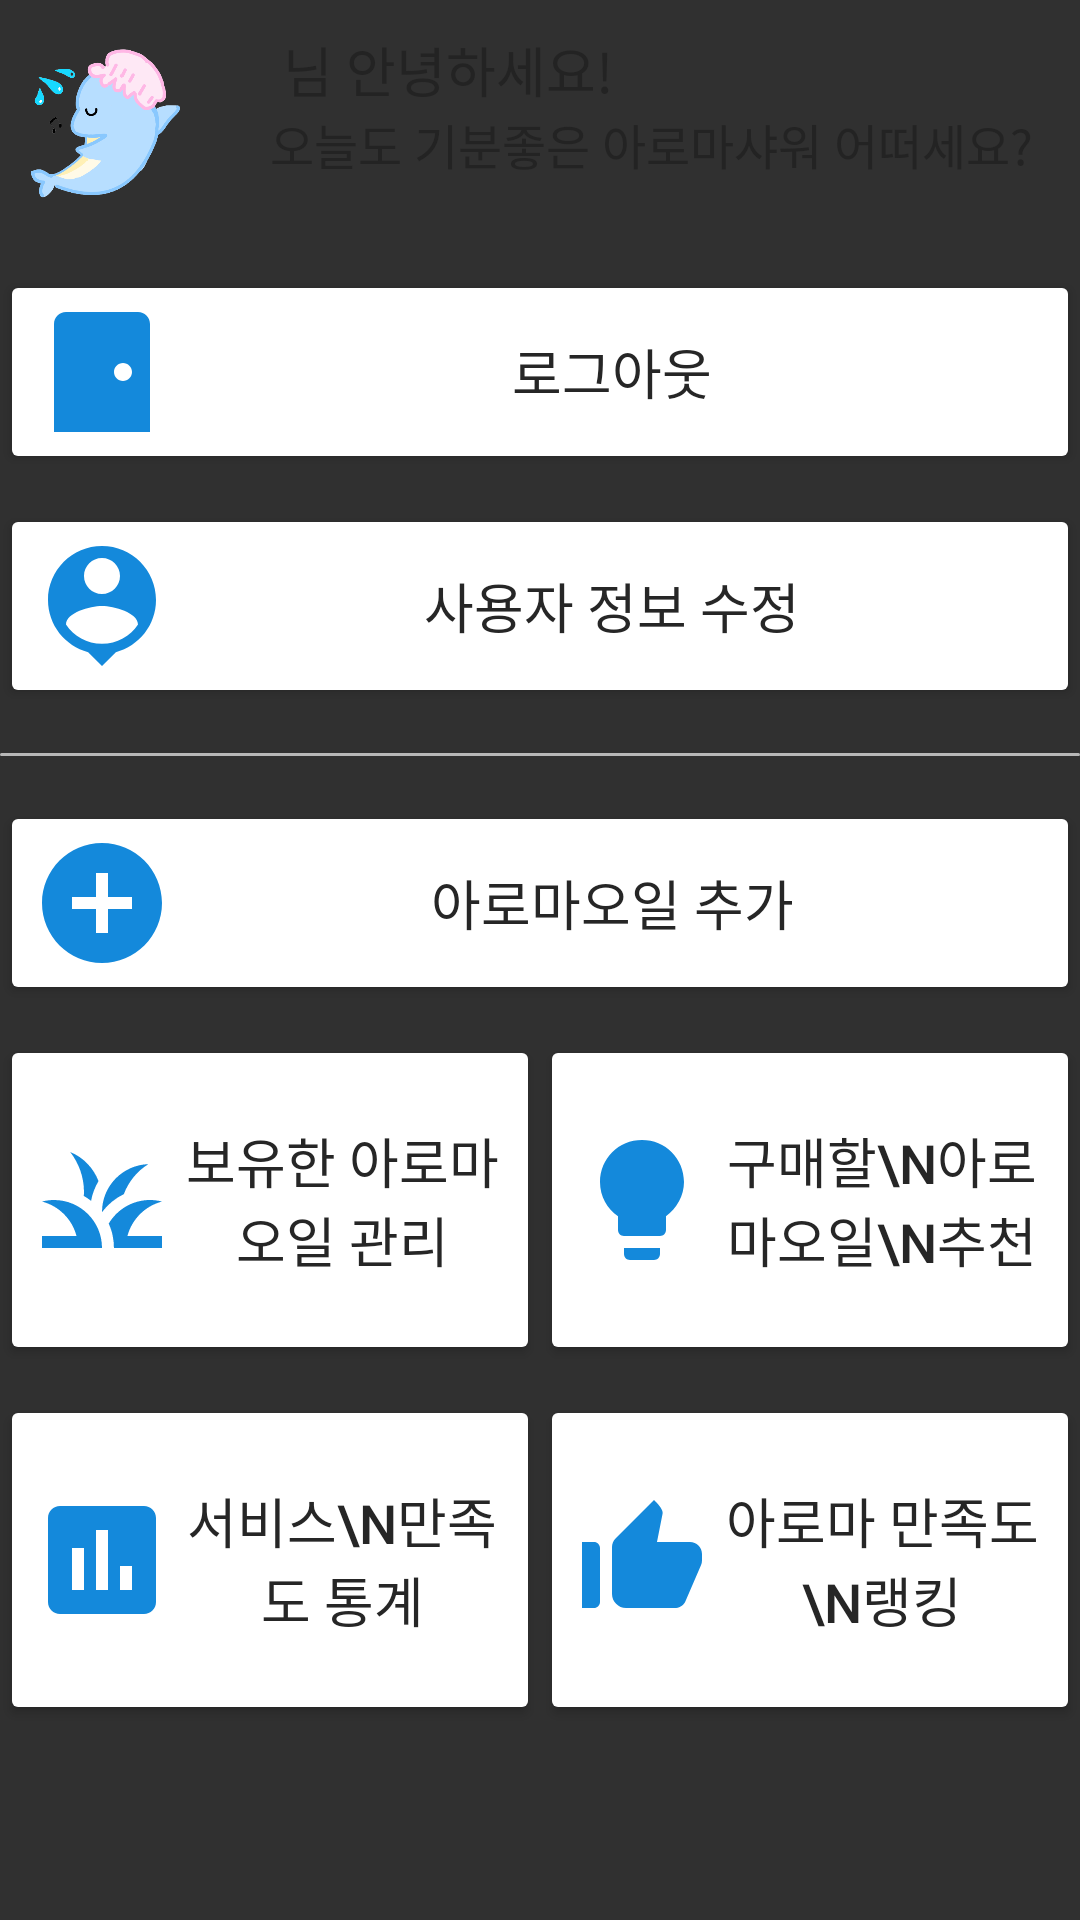

Android layout source for this screen:
<!-- AndroidManifest.xml: application theme Theme.AppCompat.NoActionBar -->
<!-- res/layout/fragment_notifications.xml -->
<?xml version="1.0" encoding="utf-8"?>
<LinearLayout xmlns:android="http://schemas.android.com/apk/res/android"
    xmlns:app="http://schemas.android.com/apk/res-auto"
    xmlns:tools="http://schemas.android.com/tools"
    android:layout_width="match_parent"
    android:layout_height="match_parent"
    android:layout_marginLeft="40dp"
    android:layout_marginTop="80dp"
    android:layout_marginRight="40dp"
    android:layout_marginBottom="80dp"
    android:orientation="vertical"
    tools:context=".ui.notifications.NotificationsFragment">


    <LinearLayout
        android:layout_width="match_parent"
        android:layout_height="wrap_content"
        android:layout_marginTop="10dp"
        android:layout_marginBottom="10dp"
        android:orientation="horizontal">

        <ImageView
            android:layout_width="70dp"
            android:layout_height="70dp"
            android:layout_marginRight="20dp"
            android:src="@drawable/logo2" />

        <LinearLayout
            android:layout_width="match_parent"
            android:layout_height="match_parent"
            android:layout_weight="1"
            android:orientation="vertical">

            <LinearLayout
                android:layout_width="match_parent"
                android:layout_height="wrap_content"
                android:orientation="horizontal">

                <TextView
                    android:id="@+id/textView_username"
                    android:layout_width="wrap_content"
                    android:layout_height="wrap_content"
                    android:text=""
                    android:textColor="@color/colorPrimaryText"
                    android:textSize="18dp"
                    android:textStyle="bold" />

                <TextView
                    android:layout_width="wrap_content"
                    android:layout_height="wrap_content"
                    android:text=" 님 안녕하세요!"
                    android:textColor="#232323"
                    android:textSize="18dp" />
            </LinearLayout>

            <TextView
                android:layout_width="wrap_content"
                android:layout_height="wrap_content"
                android:layout_marginBottom="18dp"
                android:text="오늘도 기분좋은 아로마샤워 어떠세요?"
                android:textColor="#232323"
                android:textSize="16dp" />

        </LinearLayout>

    </LinearLayout>

    <Button
        android:id="@+id/btn_logout"
        android:layout_width="match_parent"
        android:layout_height="wrap_content"
        android:layout_marginBottom="10dp"
        android:backgroundTint="#FFFFFF"
        android:drawableLeft="@drawable/ic_baseline_sensor_door_48"
        android:padding="10dp"
        android:text="로그아웃"
        android:textColor="#262626"
        android:textSize="18dp" />

    <Button
        android:id="@+id/btn_update_userinfo"
        android:layout_width="match_parent"
        android:layout_height="wrap_content"
        android:layout_marginBottom="10dp"
        android:backgroundTint="#FFFFFF"
        android:drawableLeft="@drawable/ic_baseline_person_pin_24"
        android:padding="10dp"
        android:text="사용자 정보 수정"
        android:textColor="#262626"

        android:textSize="18dp" />


    <ImageView
        android:layout_width="match_parent"
        android:layout_height="1dp"
        android:layout_marginTop="5dp"
        android:layout_marginBottom="5dp"
        android:src="@drawable/simple_line"
        app:layout_constraintBottom_toBottomOf="parent"
        app:layout_constraintTop_toTopOf="parent" />

    <Button
        android:id="@+id/btn_add_aroma_item"
        android:layout_width="match_parent"
        android:layout_height="wrap_content"
        android:layout_marginTop="10dp"
        android:layout_marginBottom="10dp"
        android:backgroundTint="#FFFFFF"
        android:drawableLeft="@drawable/ic_baseline_add_circle_48"
        android:padding="10dp"
        android:text="아로마오일 추가"
        android:textColor="#262626"
        android:textSize="18dp" />

    <LinearLayout
        android:layout_width="match_parent"
        android:layout_height="wrap_content"
        android:orientation="horizontal">

    <Button
        android:id="@+id/selectUserAroma"
        android:layout_width="match_parent"
        android:layout_height="110dp"
        android:layout_weight="1"
        android:layout_marginBottom="10dp"
        android:backgroundTint="#FFFFFF"
        android:drawableLeft="@drawable/ic_baseline_grass_24"
        android:padding="10dp"
        android:text="보유한 아로마오일 관리"
        android:textColor="#262626"
        android:textSize="18dp" />
    <Button
        android:id="@+id/purchaseAroma"
        android:layout_width="match_parent"
        android:layout_height="110dp"
        android:layout_weight="1"
        android:backgroundTint="#FFFFFF"
        android:drawableLeft="@drawable/ic_baseline_lightbulb_48"
        android:padding="10dp"
        android:layout_marginBottom="10dp"
        android:text="구매할\n아로마오일\n추천"
        android:textColor="#262626"
        android:textSize="18dp" />
</LinearLayout>


    <LinearLayout
        android:layout_width="match_parent"
        android:layout_height="match_parent"
        android:orientation="horizontal">

        <Button
            android:id="@+id/selectUserScore"
            android:layout_width="match_parent"
            android:layout_height="110dp"
            android:layout_weight="1"
            android:backgroundTint="#FFFFFF"
            android:drawableLeft="@drawable/ic_baseline_insert_chart_24"
            android:padding="10dp"
            android:text="서비스\n만족도 통계"
            android:textColor="#262626"
            android:textSize="18dp" />

        <Button
            android:id="@+id/aromaRanking"
            android:layout_width="match_parent"
            android:layout_height="110dp"
            android:layout_weight="1"
            android:backgroundTint="#FFFFFF"
            android:drawableLeft="@drawable/ic_baseline_thumb_up_alt_48"
            android:padding="10dp"
            android:text="아로마 만족도\n랭킹"
            android:textColor="#262626"
            android:textSize="18dp" />
    </LinearLayout>


</LinearLayout>
<!-- resources referenced by this layout -->
<resources>
  <color name="colorPrimaryText">#548DDC</color>
  <!-- drawable ic_baseline_add_circle_48 (drawable) -->
  <vector android:height="48dp" android:tint="#1489DB"
      android:viewportHeight="24" android:viewportWidth="24"
      android:width="48dp" xmlns:android="http://schemas.android.com/apk/res/android">
      <path android:fillColor="@android:color/white" android:pathData="M12,2C6.48,2 2,6.48 2,12s4.48,10 10,10 10,-4.48 10,-10S17.52,2 12,2zM17,13h-4v4h-2v-4L7,13v-2h4L11,7h2v4h4v2z"/>
  </vector>
  <!-- drawable ic_baseline_insert_chart_24 (drawable) -->
  <vector android:height="48dp" android:tint="#1489DB"
      android:viewportHeight="24" android:viewportWidth="24"
      android:width="48dp" xmlns:android="http://schemas.android.com/apk/res/android">
      <path android:fillColor="@android:color/white" android:pathData="M19,3L5,3c-1.1,0 -2,0.9 -2,2v14c0,1.1 0.9,2 2,2h14c1.1,0 2,-0.9 2,-2L21,5c0,-1.1 -0.9,-2 -2,-2zM9,17L7,17v-7h2v7zM13,17h-2L11,7h2v10zM17,17h-2v-4h2v4z"/>
  </vector>
  <!-- drawable ic_baseline_lightbulb_48 (drawable) -->
  <vector android:height="48dp" android:tint="#1489DB"
      android:viewportHeight="24" android:viewportWidth="24"
      android:width="48dp" xmlns:android="http://schemas.android.com/apk/res/android">
      <path android:fillColor="@android:color/white" android:pathData="M9,21c0,0.5 0.4,1 1,1h4c0.6,0 1,-0.5 1,-1v-1L9,20v1zM12,2C8.1,2 5,5.1 5,9c0,2.4 1.2,4.5 3,5.7L8,17c0,0.5 0.4,1 1,1h6c0.6,0 1,-0.5 1,-1v-2.3c1.8,-1.3 3,-3.4 3,-5.7 0,-3.9 -3.1,-7 -7,-7z"/>
  </vector>
  <!-- drawable ic_baseline_person_pin_24 (drawable) -->
  <vector android:height="48dp" android:tint="#1489DB"
      android:viewportHeight="24" android:viewportWidth="24"
      android:width="48dp" xmlns:android="http://schemas.android.com/apk/res/android">
      <path android:fillColor="@android:color/white" android:pathData="M12,2c-4.97,0 -9,4.03 -9,9 0,4.17 2.84,7.67 6.69,8.69L12,22l2.31,-2.31C18.16,18.67 21,15.17 21,11c0,-4.97 -4.03,-9 -9,-9zM12,4c1.66,0 3,1.34 3,3s-1.34,3 -3,3 -3,-1.34 -3,-3 1.34,-3 3,-3zM12,18.3c-2.5,0 -4.71,-1.28 -6,-3.22 0.03,-1.99 4,-3.08 6,-3.08 1.99,0 5.97,1.09 6,3.08 -1.29,1.94 -3.5,3.22 -6,3.22z"/>
  </vector>
  <!-- drawable ic_baseline_sensor_door_48 (drawable) -->
  <vector android:height="48dp" android:tint="#1489DB"
      android:viewportHeight="24" android:viewportWidth="24"
      android:width="48dp" xmlns:android="http://schemas.android.com/apk/res/android">
      <path android:fillColor="@android:color/white" android:pathData="M18,2H6C4.9,2 4,2.9 4,4v18h16V4C20,2.9 19.1,2 18,2zM15.5,13.5c-0.83,0 -1.5,-0.67 -1.5,-1.5s0.67,-1.5 1.5,-1.5S17,11.17 17,12S16.33,13.5 15.5,13.5z"/>
  </vector>
  <!-- drawable ic_baseline_thumb_up_alt_48 (drawable) -->
  <vector android:height="48dp" android:tint="#1489DB"
      android:viewportHeight="24" android:viewportWidth="24"
      android:width="48dp" xmlns:android="http://schemas.android.com/apk/res/android">
      <path android:fillColor="@android:color/white" android:pathData="M2,20h2c0.55,0 1,-0.45 1,-1v-9c0,-0.55 -0.45,-1 -1,-1L2,9v11zM21.83,12.88c0.11,-0.25 0.17,-0.52 0.17,-0.8L22,11c0,-1.1 -0.9,-2 -2,-2h-5.5l0.92,-4.65c0.05,-0.22 0.02,-0.46 -0.08,-0.66 -0.23,-0.45 -0.52,-0.86 -0.88,-1.22L14,2 7.59,8.41C7.21,8.79 7,9.3 7,9.83v7.84C7,18.95 8.05,20 9.34,20h8.11c0.7,0 1.36,-0.37 1.72,-0.97l2.66,-6.15z"/>
  </vector>
  <!-- drawable simple_line (drawable) -->
  <shape xmlns:android="http://schemas.android.com/apk/res/android"
      android:shape="rectangle">
      <corners android:radius="10dp" />
      <solid android:color="#B7B7B7" />
  </shape>
</resources>
